Dataset: processed_esp32cam (GitHub, Buddhadeb-ss/TinyCV-ESP32-CAM). Classes: background, cream container, earbuds case, glue stick, microcontroller board, mouse.

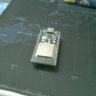
Label: microcontroller board

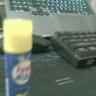
Label: glue stick

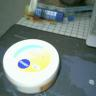
Label: cream container

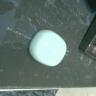
Label: earbuds case

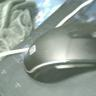
Label: mouse

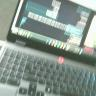
Label: background
